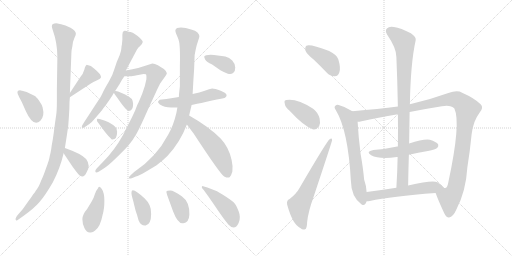
t = 0.00 s
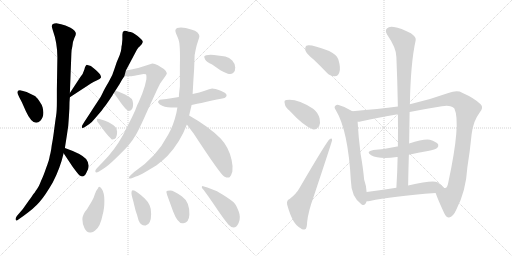
t = 3.42 s
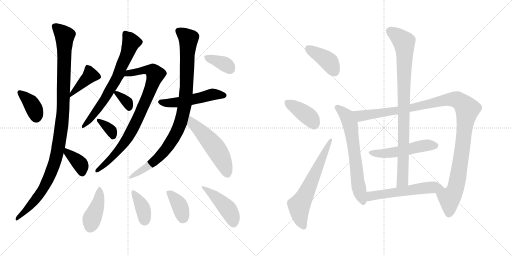
t = 6.85 s
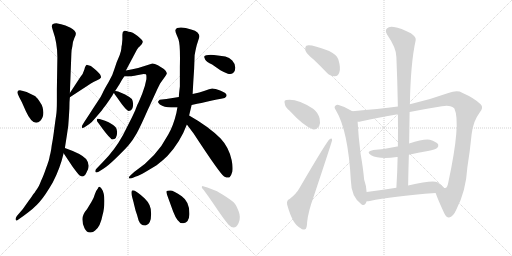
t = 10.27 s
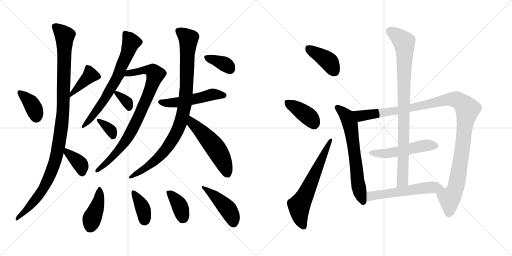
t = 13.70 s
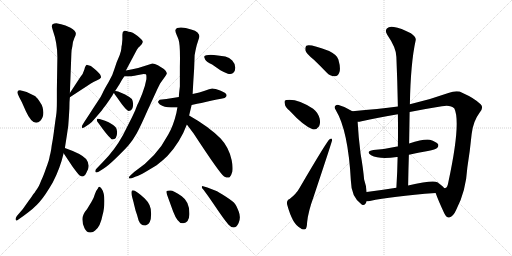
t = 17.12 s

The animated SVG that drew these frames (rendered in a browser with its animation timeline set to each time). Animation: 24 CSS @keyframes rules; one cycle of 17.12 s.

<svg version="1.1" viewBox="0 0 2048 1024" xmlns="http://www.w3.org/2000/svg">
  <g stroke="lightgray" stroke-dasharray="1,1" stroke-width="1" transform="scale(4, 4)">
    <line x1="0" y1="0" x2="256" y2="256"></line>
    <line x1="256" y1="0" x2="0" y2="256"></line>
    <line x1="128" y1="0" x2="128" y2="256"></line>
    <line x1="0" y1="128" x2="256" y2="128"></line>
    <line x1="256" y1="0" x2="512" y2="256"></line>
    <line x1="512" y1="0" x2="256" y2="256"></line>
    <line x1="384" y1="0" x2="384" y2="256"></line>
    <line x1="256" y1="128" x2="512" y2="128"></line>
  </g>
<g transform="scale(1, -1) translate(0, -850)">
   <style type="text/css">
    @keyframes keyframes0 {
      from {
       stroke: black;
       stroke-dashoffset: 374;
       stroke-width: 128;
       }
       55% {
       animation-timing-function: step-end;
       stroke: black;
       stroke-dashoffset: 0;
       stroke-width: 128;
       }
       to {
       stroke: black;
       stroke-width: 1024;
       }
       }
       #make-me-a-hanzi-animation-0 {
         animation: keyframes0 0.554362s both;
         animation-delay: 0.000000s;
         animation-timing-function: linear;
       }
    @keyframes keyframes1 {
      from {
       stroke: black;
       stroke-dashoffset: 411;
       stroke-width: 128;
       }
       57% {
       animation-timing-function: step-end;
       stroke: black;
       stroke-dashoffset: 0;
       stroke-width: 128;
       }
       to {
       stroke: black;
       stroke-width: 1024;
       }
       }
       #make-me-a-hanzi-animation-1 {
         animation: keyframes1 0.584473s both;
         animation-delay: 0.554362s;
         animation-timing-function: linear;
       }
    @keyframes keyframes2 {
      from {
       stroke: black;
       stroke-dashoffset: 1095;
       stroke-width: 128;
       }
       78% {
       animation-timing-function: step-end;
       stroke: black;
       stroke-dashoffset: 0;
       stroke-width: 128;
       }
       to {
       stroke: black;
       stroke-width: 1024;
       }
       }
       #make-me-a-hanzi-animation-2 {
         animation: keyframes2 1.141113s both;
         animation-delay: 1.138835s;
         animation-timing-function: linear;
       }
    @keyframes keyframes3 {
      from {
       stroke: black;
       stroke-dashoffset: 372;
       stroke-width: 128;
       }
       55% {
       animation-timing-function: step-end;
       stroke: black;
       stroke-dashoffset: 0;
       stroke-width: 128;
       }
       to {
       stroke: black;
       stroke-width: 1024;
       }
       }
       #make-me-a-hanzi-animation-3 {
         animation: keyframes3 0.552734s both;
         animation-delay: 2.279948s;
         animation-timing-function: linear;
       }
    @keyframes keyframes4 {
      from {
       stroke: black;
       stroke-dashoffset: 689;
       stroke-width: 128;
       }
       69% {
       animation-timing-function: step-end;
       stroke: black;
       stroke-dashoffset: 0;
       stroke-width: 128;
       }
       to {
       stroke: black;
       stroke-width: 1024;
       }
       }
       #make-me-a-hanzi-animation-4 {
         animation: keyframes4 0.810710s both;
         animation-delay: 2.832682s;
         animation-timing-function: linear;
       }
    @keyframes keyframes5 {
      from {
       stroke: black;
       stroke-dashoffset: 841;
       stroke-width: 128;
       }
       73% {
       animation-timing-function: step-end;
       stroke: black;
       stroke-dashoffset: 0;
       stroke-width: 128;
       }
       to {
       stroke: black;
       stroke-width: 1024;
       }
       }
       #make-me-a-hanzi-animation-5 {
         animation: keyframes5 0.934408s both;
         animation-delay: 3.643392s;
         animation-timing-function: linear;
       }
    @keyframes keyframes6 {
      from {
       stroke: black;
       stroke-dashoffset: 339;
       stroke-width: 128;
       }
       52% {
       animation-timing-function: step-end;
       stroke: black;
       stroke-dashoffset: 0;
       stroke-width: 128;
       }
       to {
       stroke: black;
       stroke-width: 1024;
       }
       }
       #make-me-a-hanzi-animation-6 {
         animation: keyframes6 0.525879s both;
         animation-delay: 4.577800s;
         animation-timing-function: linear;
       }
    @keyframes keyframes7 {
      from {
       stroke: black;
       stroke-dashoffset: 345;
       stroke-width: 128;
       }
       53% {
       animation-timing-function: step-end;
       stroke: black;
       stroke-dashoffset: 0;
       stroke-width: 128;
       }
       to {
       stroke: black;
       stroke-width: 1024;
       }
       }
       #make-me-a-hanzi-animation-7 {
         animation: keyframes7 0.530762s both;
         animation-delay: 5.103679s;
         animation-timing-function: linear;
       }
    @keyframes keyframes8 {
      from {
       stroke: black;
       stroke-dashoffset: 514;
       stroke-width: 128;
       }
       63% {
       animation-timing-function: step-end;
       stroke: black;
       stroke-dashoffset: 0;
       stroke-width: 128;
       }
       to {
       stroke: black;
       stroke-width: 1024;
       }
       }
       #make-me-a-hanzi-animation-8 {
         animation: keyframes8 0.668294s both;
         animation-delay: 5.634441s;
         animation-timing-function: linear;
       }
    @keyframes keyframes9 {
      from {
       stroke: black;
       stroke-dashoffset: 947;
       stroke-width: 128;
       }
       76% {
       animation-timing-function: step-end;
       stroke: black;
       stroke-dashoffset: 0;
       stroke-width: 128;
       }
       to {
       stroke: black;
       stroke-width: 1024;
       }
       }
       #make-me-a-hanzi-animation-9 {
         animation: keyframes9 1.020671s both;
         animation-delay: 6.302735s;
         animation-timing-function: linear;
       }
    @keyframes keyframes10 {
      from {
       stroke: black;
       stroke-dashoffset: 533;
       stroke-width: 128;
       }
       63% {
       animation-timing-function: step-end;
       stroke: black;
       stroke-dashoffset: 0;
       stroke-width: 128;
       }
       to {
       stroke: black;
       stroke-width: 1024;
       }
       }
       #make-me-a-hanzi-animation-10 {
         animation: keyframes10 0.683757s both;
         animation-delay: 7.323406s;
         animation-timing-function: linear;
       }
    @keyframes keyframes11 {
      from {
       stroke: black;
       stroke-dashoffset: 365;
       stroke-width: 128;
       }
       54% {
       animation-timing-function: step-end;
       stroke: black;
       stroke-dashoffset: 0;
       stroke-width: 128;
       }
       to {
       stroke: black;
       stroke-width: 1024;
       }
       }
       #make-me-a-hanzi-animation-11 {
         animation: keyframes11 0.547038s both;
         animation-delay: 8.007163s;
         animation-timing-function: linear;
       }
    @keyframes keyframes12 {
      from {
       stroke: black;
       stroke-dashoffset: 404;
       stroke-width: 128;
       }
       57% {
       animation-timing-function: step-end;
       stroke: black;
       stroke-dashoffset: 0;
       stroke-width: 128;
       }
       to {
       stroke: black;
       stroke-width: 1024;
       }
       }
       #make-me-a-hanzi-animation-12 {
         animation: keyframes12 0.578776s both;
         animation-delay: 8.554201s;
         animation-timing-function: linear;
       }
    @keyframes keyframes13 {
      from {
       stroke: black;
       stroke-dashoffset: 381;
       stroke-width: 128;
       }
       55% {
       animation-timing-function: step-end;
       stroke: black;
       stroke-dashoffset: 0;
       stroke-width: 128;
       }
       to {
       stroke: black;
       stroke-width: 1024;
       }
       }
       #make-me-a-hanzi-animation-13 {
         animation: keyframes13 0.560059s both;
         animation-delay: 9.132977s;
         animation-timing-function: linear;
       }
    @keyframes keyframes14 {
      from {
       stroke: black;
       stroke-dashoffset: 374;
       stroke-width: 128;
       }
       55% {
       animation-timing-function: step-end;
       stroke: black;
       stroke-dashoffset: 0;
       stroke-width: 128;
       }
       to {
       stroke: black;
       stroke-width: 1024;
       }
       }
       #make-me-a-hanzi-animation-14 {
         animation: keyframes14 0.554362s both;
         animation-delay: 9.693036s;
         animation-timing-function: linear;
       }
    @keyframes keyframes15 {
      from {
       stroke: black;
       stroke-dashoffset: 447;
       stroke-width: 128;
       }
       59% {
       animation-timing-function: step-end;
       stroke: black;
       stroke-dashoffset: 0;
       stroke-width: 128;
       }
       to {
       stroke: black;
       stroke-width: 1024;
       }
       }
       #make-me-a-hanzi-animation-15 {
         animation: keyframes15 0.613770s both;
         animation-delay: 10.247398s;
         animation-timing-function: linear;
       }
    @keyframes keyframes16 {
      from {
       stroke: black;
       stroke-dashoffset: 401;
       stroke-width: 128;
       }
       57% {
       animation-timing-function: step-end;
       stroke: black;
       stroke-dashoffset: 0;
       stroke-width: 128;
       }
       to {
       stroke: black;
       stroke-width: 1024;
       }
       }
       #make-me-a-hanzi-animation-16 {
         animation: keyframes16 0.576335s both;
         animation-delay: 10.861168s;
         animation-timing-function: linear;
       }
    @keyframes keyframes17 {
      from {
       stroke: black;
       stroke-dashoffset: 393;
       stroke-width: 128;
       }
       56% {
       animation-timing-function: step-end;
       stroke: black;
       stroke-dashoffset: 0;
       stroke-width: 128;
       }
       to {
       stroke: black;
       stroke-width: 1024;
       }
       }
       #make-me-a-hanzi-animation-17 {
         animation: keyframes17 0.569824s both;
         animation-delay: 11.437503s;
         animation-timing-function: linear;
       }
    @keyframes keyframes18 {
      from {
       stroke: black;
       stroke-dashoffset: 635;
       stroke-width: 128;
       }
       67% {
       animation-timing-function: step-end;
       stroke: black;
       stroke-dashoffset: 0;
       stroke-width: 128;
       }
       to {
       stroke: black;
       stroke-width: 1024;
       }
       }
       #make-me-a-hanzi-animation-18 {
         animation: keyframes18 0.766764s both;
         animation-delay: 12.007327s;
         animation-timing-function: linear;
       }
    @keyframes keyframes19 {
      from {
       stroke: black;
       stroke-dashoffset: 658;
       stroke-width: 128;
       }
       68% {
       animation-timing-function: step-end;
       stroke: black;
       stroke-dashoffset: 0;
       stroke-width: 128;
       }
       to {
       stroke: black;
       stroke-width: 1024;
       }
       }
       #make-me-a-hanzi-animation-19 {
         animation: keyframes19 0.785482s both;
         animation-delay: 12.774091s;
         animation-timing-function: linear;
       }
    @keyframes keyframes20 {
      from {
       stroke: black;
       stroke-dashoffset: 1161;
       stroke-width: 128;
       }
       79% {
       animation-timing-function: step-end;
       stroke: black;
       stroke-dashoffset: 0;
       stroke-width: 128;
       }
       to {
       stroke: black;
       stroke-width: 1024;
       }
       }
       #make-me-a-hanzi-animation-20 {
         animation: keyframes20 1.194824s both;
         animation-delay: 13.559573s;
         animation-timing-function: linear;
       }
    @keyframes keyframes21 {
      from {
       stroke: black;
       stroke-dashoffset: 515;
       stroke-width: 128;
       }
       63% {
       animation-timing-function: step-end;
       stroke: black;
       stroke-dashoffset: 0;
       stroke-width: 128;
       }
       to {
       stroke: black;
       stroke-width: 1024;
       }
       }
       #make-me-a-hanzi-animation-21 {
         animation: keyframes21 0.669108s both;
         animation-delay: 14.754397s;
         animation-timing-function: linear;
       }
    @keyframes keyframes22 {
      from {
       stroke: black;
       stroke-dashoffset: 907;
       stroke-width: 128;
       }
       75% {
       animation-timing-function: step-end;
       stroke: black;
       stroke-dashoffset: 0;
       stroke-width: 128;
       }
       to {
       stroke: black;
       stroke-width: 1024;
       }
       }
       #make-me-a-hanzi-animation-22 {
         animation: keyframes22 0.988118s both;
         animation-delay: 15.423505s;
         animation-timing-function: linear;
       }
    @keyframes keyframes23 {
      from {
       stroke: black;
       stroke-dashoffset: 563;
       stroke-width: 128;
       }
       65% {
       animation-timing-function: step-end;
       stroke: black;
       stroke-dashoffset: 0;
       stroke-width: 128;
       }
       to {
       stroke: black;
       stroke-width: 1024;
       }
       }
       #make-me-a-hanzi-animation-23 {
         animation: keyframes23 0.708171s both;
         animation-delay: 16.411623s;
         animation-timing-function: linear;
       }
</style>
<path d="M 77.5 460.5 L 87.5 441.5 L 103.5 405.5 Q 124.5 359.5 144.5 359.5 Q 153.5 359.5 161.5 367.5 Q 179.5 385.5 170.5 420.5 Q 168.5 430.5 156.5 447.5 Q 144.5 464.5 137.5 467.5 L 106.5 482.5 Q 91.5 487.5 79.5 489.5 Q 60.5 489.5 77.5 460.5 Z" fill="lightgray"></path> 
<path d="M 279.5 461.5 L 363.5 516.5 Q 375.5 524.5 388.5 529.5 Q 400.5 534.5 403.5 539.5 Q 405.5 543.5 400.5 552.5 Q 395.5 561.5 363.5 586.5 L 349.5 590.5 L 347.5 591.5 Q 341.5 589.5 337.5 572.5 Q 332.5 554.5 321.5 542.5 L 279.5 478.5 C 263.5 453.5 259.5 448.5 279.5 461.5 Z" fill="lightgray"></path> 
<path d="M 225.5 757.5 Q 207.5 757.5 207.5 746.5 Q 206.5 743.5 211.5 728.5 Q 229.5 678.5 229.5 621.5 L 227.5 494.5 L 227.5 444.5 Q 227.5 407.5 224.5 388.5 Q 221.5 369.5 217.0 334.0 Q 212.5 298.5 209.5 283.0 Q 206.5 267.5 206.0 262.5 Q 205.5 257.5 203.5 246.5 Q 201.5 235.5 200.5 232.5 Q 199.5 229.5 198.0 221.0 Q 196.5 212.5 195.0 208.5 Q 193.5 204.5 191.5 198.0 Q 189.5 191.5 187.0 185.0 Q 184.5 178.5 182.0 171.0 Q 179.5 163.5 175.5 153.0 Q 171.5 142.5 167.5 134.0 Q 163.5 125.5 160.0 116.0 Q 156.5 106.5 149.5 96.5 L 142.5 86.5 Q 137.5 78.5 135.5 76.0 Q 133.5 73.5 126.5 63.5 Q 119.5 53.5 115.5 48.5 L 91.5 14.5 L 67.5 -13.5 Q 59.5 -25.5 63.5 -29.5 Q 65.5 -35.5 73.5 -27.5 L 93.5 -13.5 Q 134.5 14.5 158.0 42.0 Q 181.5 69.5 211.5 121.5 Q 240.5 177.5 254.5 237.5 L 259.5 258.5 L 267.5 309.5 Q 274.5 349.5 275.5 382.5 L 277.5 416.5 Q 277.5 445.5 279.5 461.5 L 279.5 478.5 L 285.5 636.5 Q 285.5 650.5 289.5 665.5 Q 291.5 686.5 297.5 698.5 Q 303.5 710.5 303.5 715.5 Q 303.5 727.5 282.0 739.5 Q 260.5 751.5 244.5 753.5 L 225.5 757.5 Z" fill="lightgray"></path> 
<path d="M 254.5 237.5 L 290.5 183.5 Q 309.5 157.5 317.5 149.5 Q 325.5 144.5 329.5 144.5 Q 338.5 144.5 345.5 159.5 Q 364.5 187.5 344.5 214.5 Q 325.5 235.5 259.5 258.5 C 234.5 267.5 237.5 262.5 254.5 237.5 Z" fill="lightgray"></path> 
<path d="M 503.5 568.5 L 547.5 651.5 Q 554.5 663.5 558.5 664.5 Q 570.5 676.5 571.0 682.5 Q 571.5 688.5 550.5 706.0 Q 529.5 723.5 514.5 723.5 Q 501.5 728.5 495.5 726.5 Q 489.5 724.5 489.5 711.5 L 489.5 692.5 L 487.5 671.5 Q 485.5 665.5 485.5 657.0 Q 485.5 648.5 478.5 629.5 Q 464.5 599.5 458.0 575.0 Q 451.5 550.5 434.5 522.0 Q 417.5 493.5 409.5 476.5 Q 401.5 459.5 396.5 453.5 L 371.5 415.5 Q 350.5 382.5 339.0 365.5 Q 327.5 348.5 327.5 344.5 Q 325.5 333.5 339.5 342.5 L 357.5 354.5 Q 368.5 362.5 380.5 377.5 L 404.5 405.5 Q 407.5 408.5 414.0 418.0 Q 420.5 427.5 423.5 430.5 L 439.5 453.5 Q 449.5 468.5 451.5 472.5 L 478.5 514.5 Q 486.5 530.5 497.5 545.5 L 503.5 568.5 Z" fill="lightgray"></path> 
<path d="M 587.5 589.5 Q 559.5 578.5 503.5 568.5 C 474.5 562.5 467.5 545.5 497.5 545.5 L 521.5 545.5 Q 522.5 544.5 547.5 549.5 L 574.5 554.5 Q 580.5 554.5 583.5 553.5 Q 586.5 552.5 585.5 533.5 Q 581.5 509.5 569.5 477.5 Q 556.5 445.5 554.5 441.5 L 549.5 431.5 Q 541.5 411.5 541.5 410.5 L 527.5 380.5 L 491.5 309.5 Q 458.5 249.5 411.5 202.5 L 386.5 176.5 Q 379.5 169.5 381.5 163.5 Q 383.5 157.5 394.5 163.5 L 413.5 175.5 Q 431.5 186.5 463.5 217.5 Q 494.5 247.5 513.5 268.5 Q 531.5 289.5 546.5 316.5 Q 561.5 343.5 590.5 409.5 L 625.5 485.5 Q 626.5 488.5 640.5 516.5 L 655.5 537.5 Q 666.5 550.5 667.5 557.5 Q 667.5 564.5 655.5 574.5 L 631.5 589.5 Q 618.5 596.5 609.5 596.5 L 587.5 589.5 Z" fill="lightgray"></path> 
<path d="M 462.5 486.5 Q 455.5 486.5 455.5 482.5 Q 455.5 475.5 462.5 468.5 L 487.5 433.5 Q 508.5 406.5 514.5 406.5 Q 532.5 406.5 532.5 435.5 Q 532.5 444.5 527.5 454.5 Q 515.5 464.5 500.5 472.5 L 472.5 484.5 L 462.5 486.5 Z" fill="lightgray"></path> 
<path d="M 468.5 323.5 Q 468.5 333.5 462.5 341.5 Q 456.5 349.5 434.5 361.5 Q 403.5 375.5 390.5 375.5 Q 387.5 375.5 387.5 370.0 Q 387.5 364.5 393.5 358.5 Q 430.5 306.5 442.5 297.5 Q 445.5 292.5 449.5 292.5 Q 468.5 292.5 468.5 323.5 Z" fill="lightgray"></path> 
<path d="M 715.5 462.5 L 665.5 454.5 L 638.5 451.5 Q 631.5 444.5 632.0 442.0 Q 632.5 439.5 639.5 432.5 Q 656.5 420.5 684.5 420.5 L 709.5 420.5 L 766.5 430.5 Q 780.5 433.5 826.5 443.5 Q 872.5 453.5 898.5 458.5 Q 906.5 463.5 906.5 469.5 Q 906.5 478.5 883.0 487.5 Q 859.5 496.5 848.5 496.5 Q 838.5 494.5 819.0 487.5 Q 799.5 480.5 770.5 474.5 L 715.5 462.5 Z" fill="lightgray"></path> 
<path d="M 719.5 583.5 L 719.5 504.5 Q 715.5 472.5 715.5 462.5 L 709.5 420.5 L 705.5 398.5 Q 693.5 347.5 672.5 311.5 Q 625.5 221.5 536.5 162.5 L 523.5 150.5 Q 514.5 143.5 515.5 138.5 Q 516.5 133.5 529.5 138.5 L 543.5 144.5 Q 555.5 147.5 581.5 162.5 L 626.5 189.5 Q 652.5 209.5 669.5 226.5 Q 720.5 280.5 747.5 352.5 L 756.5 388.5 L 766.5 430.5 L 770.5 474.5 L 773.5 528.5 L 776.5 574.5 L 778.5 629.5 Q 784.5 664.5 791.0 682.5 Q 797.5 700.5 797.5 706.0 Q 797.5 711.5 790.0 720.0 Q 782.5 728.5 764.5 732.5 Q 731.5 743.5 708.5 738.5 Q 702.5 734.5 701.5 729.5 Q 700.5 724.5 707.5 708.0 Q 714.5 691.5 714.5 690.5 Q 721.5 672.5 719.5 583.5 Z" fill="lightgray"></path> 
<path d="M 747.5 352.5 L 774.5 316.5 Q 880.5 154.5 896.5 144.5 Q 912.5 136.5 918.5 141.5 Q 924.5 146.5 929.5 164.5 Q 932.5 183.5 926.5 210.5 Q 915.5 261.5 882.5 296.5 Q 834.5 344.5 756.5 388.5 C 730.5 403.5 729.5 376.5 747.5 352.5 Z" fill="lightgray"></path> 
<path d="M 816.5 623.5 Q 816.5 622.5 820.5 612.5 Q 825.5 603.5 848.5 592.5 L 881.5 569.5 Q 899.5 559.5 911.5 555.5 Q 923.5 551.5 932.5 558.0 Q 941.5 564.5 941.0 580.0 Q 940.5 595.5 929.0 608.0 Q 917.5 620.5 901.5 624.5 L 871.5 628.5 Q 823.5 634.5 816.5 623.5 Z" fill="lightgray"></path> 
<path d="M 365.5 42.5 L 348.5 14.5 Q 329.5 -7.5 329.5 -26.5 Q 329.5 -45.5 338.0 -62.5 Q 346.5 -79.5 359.5 -79.5 Q 370.5 -81.5 380.5 -71.5 Q 401.5 -56.5 410.5 -8.5 Q 417.5 13.5 417.5 47.0 Q 417.5 80.5 406.5 95.5 Q 395.5 110.5 391.5 96.5 Q 382.5 86.5 379.0 72.5 Q 375.5 58.5 365.5 42.5 Z" fill="lightgray"></path> 
<path d="M 527.5 87.5 Q 523.5 79.5 529.0 60.0 Q 534.5 40.5 535.5 35.5 L 542.5 7.5 Q 547.5 -5.5 554.5 -31.5 Q 563.5 -53.5 582.5 -51.5 Q 604.5 -47.5 604.5 -5.5 Q 604.5 17.5 598.0 30.5 Q 591.5 43.5 579.0 56.0 Q 566.5 68.5 550.0 80.0 Q 533.5 91.5 527.5 87.5 Z" fill="lightgray"></path> 
<path d="M 668.5 70.5 L 692.5 4.5 Q 712.5 -47.5 733.5 -42.5 Q 755.5 -40.5 757.5 -8.5 Q 759.5 42.5 727.0 65.5 Q 694.5 88.5 681.0 88.5 Q 667.5 88.5 666.0 85.0 Q 664.5 81.5 668.5 70.5 Z" fill="lightgray"></path> 
<path d="M 954.5 -41.5 Q 964.5 -20.5 954.5 5.0 Q 944.5 30.5 939.5 35.5 Q 934.5 43.5 904.0 63.5 Q 873.5 83.5 860.5 88.5 L 829.5 100.5 L 812.5 105.5 Q 811.5 106.5 808.5 105.5 Q 805.5 104.5 808.5 97.5 Q 818.5 87.5 860.5 25.5 Q 902.5 -36.5 915.5 -49.5 Q 939.5 -73.5 954.5 -41.5 Z" fill="lightgray"></path> 
<path d="M 1255.5 611.0 Q 1280.5 587.0 1306.5 560.0 Q 1321.5 544.0 1339.5 545.0 Q 1352.5 546.0 1357.5 561.0 Q 1363.5 577.0 1353.5 612.0 Q 1347.5 631.0 1316.5 646.0 Q 1238.5 676.0 1225.5 667.0 Q 1219.5 663.0 1221.5 648.0 Q 1225.5 635.0 1255.5 611.0 Z" fill="lightgray"></path> 
<path d="M 1158.5 407.0 Q 1213.5 347.0 1250.5 333.0 Q 1266.5 330.0 1276.5 345.0 Q 1282.5 358.0 1278.5 376.0 Q 1271.5 401.0 1252.5 415.0 Q 1188.5 457.0 1145.5 450.0 Q 1142.5 450.0 1142.5 449.0 Q 1135.5 448.0 1139.5 434.0 Q 1140.5 421.0 1158.5 407.0 Z" fill="lightgray"></path> 
<path d="M 1158.5 54.0 Q 1145.5 50.0 1148.5 32.0 Q 1170.5 -49.0 1202.5 -63.0 Q 1209.5 -70.0 1220.5 -67.0 Q 1227.5 -66.0 1228.5 -39.0 Q 1232.5 3.0 1255.5 66.0 Q 1328.5 285.0 1328.5 290.0 Q 1327.5 300.0 1318.5 293.0 Q 1308.5 287.0 1197.5 97.0 Q 1185.5 75.0 1158.5 54.0 Z" fill="lightgray"></path> 
<path d="M 1409.5 405.0 Q 1382.5 423.0 1354.5 430.0 Q 1347.5 433.0 1341.5 427.0 Q 1334.5 421.0 1343.5 409.0 Q 1392.5 328.0 1403.5 127.0 Q 1404.5 63.0 1445.5 33.0 Q 1446.5 33.0 1448.5 31.0 Q 1461.5 27.0 1466.5 45.0 L 1466.5 82.0 Q 1465.5 106.0 1456.5 132.0 Q 1452.5 177.0 1442.5 234.0 Q 1433.5 304.0 1430.5 363.0 C 1428.5 393.0 1428.5 393.0 1409.5 405.0 Z" fill="lightgray"></path> 
<path d="M 1591.5 424.0 Q 1515.5 414.0 1409.5 405.0 C 1379.5 402.0 1400.5 358.0 1430.5 363.0 Q 1437.5 363.0 1446.5 365.0 Q 1509.5 380.0 1591.5 393.0 L 1638.5 402.0 Q 1698.5 414.0 1767.5 425.0 Q 1801.5 432.0 1817.5 416.0 Q 1844.5 359.0 1793.5 122.0 Q 1790.5 100.0 1781.5 98.0 Q 1780.5 97.0 1776.5 98.0 C 1757.5 74.0 1736.5 93.0 1742.5 78.0 Q 1752.5 50.0 1776.5 -2.0 Q 1785.5 -21.0 1796.5 -20.0 Q 1812.5 -17.0 1824.5 10.0 Q 1863.5 83.0 1869.5 181.0 Q 1879.5 242.0 1886.5 313.0 Q 1892.5 365.0 1917.5 398.0 Q 1936.5 419.0 1922.5 433.0 Q 1898.5 457.0 1848.5 479.0 Q 1829.5 491.0 1793.5 478.0 Q 1718.5 451.0 1639.5 433.0 L 1591.5 424.0 Z" fill="lightgray"></path> 
<path d="M 1635.5 231.0 Q 1672.5 240.0 1711.5 246.0 Q 1742.5 253.0 1748.5 258.0 Q 1755.5 265.0 1752.5 273.0 Q 1745.5 283.0 1719.5 291.0 Q 1694.5 295.0 1636.5 276.0 L 1591.5 264.0 Q 1590.5 265.0 1588.5 264.0 Q 1545.5 254.0 1493.5 250.0 Q 1460.5 244.0 1484.5 229.0 Q 1517.5 211.0 1587.5 222.0 Q 1588.5 222.0 1590.5 222.0 L 1635.5 231.0 Z" fill="lightgray"></path> 
<path d="M 1639.5 433.0 Q 1642.5 598.0 1662.5 688.0 Q 1666.5 701.0 1643.5 717.0 Q 1603.5 738.0 1575.5 742.0 Q 1556.5 746.0 1547.5 736.0 Q 1538.5 726.0 1549.5 710.0 Q 1585.5 658.0 1585.5 622.0 Q 1589.5 528.0 1591.5 424.0 L 1591.5 393.0 Q 1592.5 330.0 1591.5 264.0 L 1590.5 222.0 Q 1589.5 164.0 1585.5 99.0 C 1583.5 69.0 1631.5 78.0 1632.5 108.0 Q 1633.5 171.0 1635.5 231.0 L 1636.5 276.0 Q 1637.5 340.0 1638.5 402.0 L 1639.5 433.0 Z" fill="lightgray"></path> 
<path d="M 1466.5 45.0 Q 1472.5 45.0 1479.5 46.0 Q 1564.5 65.0 1742.5 78.0 C 1772.5 80.0 1791.5 82.0 1776.5 98.0 Q 1769.5 107.0 1749.5 121.0 Q 1731.5 131.0 1632.5 108.0 L 1585.5 99.0 Q 1521.5 89.0 1466.5 82.0 C 1436.5 78.0 1436.5 43.0 1466.5 45.0 Z" fill="lightgray"></path> 
      <clipPath id="make-me-a-hanzi-clip-0">
      <path d="M 77.5 460.5 L 87.5 441.5 L 103.5 405.5 Q 124.5 359.5 144.5 359.5 Q 153.5 359.5 161.5 367.5 Q 179.5 385.5 170.5 420.5 Q 168.5 430.5 156.5 447.5 Q 144.5 464.5 137.5 467.5 L 106.5 482.5 Q 91.5 487.5 79.5 489.5 Q 60.5 489.5 77.5 460.5 Z" fill="lightgray"></path>
      </clipPath>
      <path clip-path="url(#make-me-a-hanzi-clip-0)" d="M 82.5 474.5 L 126.5 434.5 L 142.5 398.5 L 144.5 379.5 " fill="none" id="make-me-a-hanzi-animation-0" stroke-dasharray="246 492" stroke-linecap="round"></path>

      <clipPath id="make-me-a-hanzi-clip-1">
      <path d="M 279.5 461.5 L 363.5 516.5 Q 375.5 524.5 388.5 529.5 Q 400.5 534.5 403.5 539.5 Q 405.5 543.5 400.5 552.5 Q 395.5 561.5 363.5 586.5 L 349.5 590.5 L 347.5 591.5 Q 341.5 589.5 337.5 572.5 Q 332.5 554.5 321.5 542.5 L 279.5 478.5 C 263.5 453.5 259.5 448.5 279.5 461.5 Z" fill="lightgray"></path>
      </clipPath>
      <path clip-path="url(#make-me-a-hanzi-clip-1)" d="M 346.5 586.5 L 361.5 550.5 L 290.5 480.5 L 285.5 465.5 " fill="none" id="make-me-a-hanzi-animation-1" stroke-dasharray="283 566" stroke-linecap="round"></path>

      <clipPath id="make-me-a-hanzi-clip-2">
      <path d="M 225.5 757.5 Q 207.5 757.5 207.5 746.5 Q 206.5 743.5 211.5 728.5 Q 229.5 678.5 229.5 621.5 L 227.5 494.5 L 227.5 444.5 Q 227.5 407.5 224.5 388.5 Q 221.5 369.5 217.0 334.0 Q 212.5 298.5 209.5 283.0 Q 206.5 267.5 206.0 262.5 Q 205.5 257.5 203.5 246.5 Q 201.5 235.5 200.5 232.5 Q 199.5 229.5 198.0 221.0 Q 196.5 212.5 195.0 208.5 Q 193.5 204.5 191.5 198.0 Q 189.5 191.5 187.0 185.0 Q 184.5 178.5 182.0 171.0 Q 179.5 163.5 175.5 153.0 Q 171.5 142.5 167.5 134.0 Q 163.5 125.5 160.0 116.0 Q 156.5 106.5 149.5 96.5 L 142.5 86.5 Q 137.5 78.5 135.5 76.0 Q 133.5 73.5 126.5 63.5 Q 119.5 53.5 115.5 48.5 L 91.5 14.5 L 67.5 -13.5 Q 59.5 -25.5 63.5 -29.5 Q 65.5 -35.5 73.5 -27.5 L 93.5 -13.5 Q 134.5 14.5 158.0 42.0 Q 181.5 69.5 211.5 121.5 Q 240.5 177.5 254.5 237.5 L 259.5 258.5 L 267.5 309.5 Q 274.5 349.5 275.5 382.5 L 277.5 416.5 Q 277.5 445.5 279.5 461.5 L 279.5 478.5 L 285.5 636.5 Q 285.5 650.5 289.5 665.5 Q 291.5 686.5 297.5 698.5 Q 303.5 710.5 303.5 715.5 Q 303.5 727.5 282.0 739.5 Q 260.5 751.5 244.5 753.5 L 225.5 757.5 Z" fill="lightgray"></path>
      </clipPath>
      <path clip-path="url(#make-me-a-hanzi-clip-2)" d="M 220.5 744.5 L 258.5 707.5 L 253.5 425.5 L 234.5 268.5 L 216.5 193.5 L 180.5 107.5 L 132.5 40.5 L 67.5 -25.5 " fill="none" id="make-me-a-hanzi-animation-2" stroke-dasharray="967 1934" stroke-linecap="round"></path>

      <clipPath id="make-me-a-hanzi-clip-3">
      <path d="M 254.5 237.5 L 290.5 183.5 Q 309.5 157.5 317.5 149.5 Q 325.5 144.5 329.5 144.5 Q 338.5 144.5 345.5 159.5 Q 364.5 187.5 344.5 214.5 Q 325.5 235.5 259.5 258.5 C 234.5 267.5 237.5 262.5 254.5 237.5 Z" fill="lightgray"></path>
      </clipPath>
      <path clip-path="url(#make-me-a-hanzi-clip-3)" d="M 268.5 250.5 L 269.5 239.5 L 324.5 188.5 L 328.5 158.5 " fill="none" id="make-me-a-hanzi-animation-3" stroke-dasharray="244 488" stroke-linecap="round"></path>

      <clipPath id="make-me-a-hanzi-clip-4">
      <path d="M 503.5 568.5 L 547.5 651.5 Q 554.5 663.5 558.5 664.5 Q 570.5 676.5 571.0 682.5 Q 571.5 688.5 550.5 706.0 Q 529.5 723.5 514.5 723.5 Q 501.5 728.5 495.5 726.5 Q 489.5 724.5 489.5 711.5 L 489.5 692.5 L 487.5 671.5 Q 485.5 665.5 485.5 657.0 Q 485.5 648.5 478.5 629.5 Q 464.5 599.5 458.0 575.0 Q 451.5 550.5 434.5 522.0 Q 417.5 493.5 409.5 476.5 Q 401.5 459.5 396.5 453.5 L 371.5 415.5 Q 350.5 382.5 339.0 365.5 Q 327.5 348.5 327.5 344.5 Q 325.5 333.5 339.5 342.5 L 357.5 354.5 Q 368.5 362.5 380.5 377.5 L 404.5 405.5 Q 407.5 408.5 414.0 418.0 Q 420.5 427.5 423.5 430.5 L 439.5 453.5 Q 449.5 468.5 451.5 472.5 L 478.5 514.5 Q 486.5 530.5 497.5 545.5 L 503.5 568.5 Z" fill="lightgray"></path>
      </clipPath>
      <path clip-path="url(#make-me-a-hanzi-clip-4)" d="M 499.5 718.5 L 524.5 681.5 L 475.5 553.5 L 405.5 434.5 L 333.5 346.5 " fill="none" id="make-me-a-hanzi-animation-4" stroke-dasharray="561 1122" stroke-linecap="round"></path>

      <clipPath id="make-me-a-hanzi-clip-5">
      <path d="M 587.5 589.5 Q 559.5 578.5 503.5 568.5 C 474.5 562.5 467.5 545.5 497.5 545.5 L 521.5 545.5 Q 522.5 544.5 547.5 549.5 L 574.5 554.5 Q 580.5 554.5 583.5 553.5 Q 586.5 552.5 585.5 533.5 Q 581.5 509.5 569.5 477.5 Q 556.5 445.5 554.5 441.5 L 549.5 431.5 Q 541.5 411.5 541.5 410.5 L 527.5 380.5 L 491.5 309.5 Q 458.5 249.5 411.5 202.5 L 386.5 176.5 Q 379.5 169.5 381.5 163.5 Q 383.5 157.5 394.5 163.5 L 413.5 175.5 Q 431.5 186.5 463.5 217.5 Q 494.5 247.5 513.5 268.5 Q 531.5 289.5 546.5 316.5 Q 561.5 343.5 590.5 409.5 L 625.5 485.5 Q 626.5 488.5 640.5 516.5 L 655.5 537.5 Q 666.5 550.5 667.5 557.5 Q 667.5 564.5 655.5 574.5 L 631.5 589.5 Q 618.5 596.5 609.5 596.5 L 587.5 589.5 Z" fill="lightgray"></path>
      </clipPath>
      <path clip-path="url(#make-me-a-hanzi-clip-5)" d="M 503.5 550.5 L 515.5 558.5 L 588.5 571.5 L 611.5 565.5 L 621.5 552.5 L 566.5 409.5 L 509.5 297.5 L 436.5 209.5 L 388.5 168.5 " fill="none" id="make-me-a-hanzi-animation-5" stroke-dasharray="713 1426" stroke-linecap="round"></path>

      <clipPath id="make-me-a-hanzi-clip-6">
      <path d="M 462.5 486.5 Q 455.5 486.5 455.5 482.5 Q 455.5 475.5 462.5 468.5 L 487.5 433.5 Q 508.5 406.5 514.5 406.5 Q 532.5 406.5 532.5 435.5 Q 532.5 444.5 527.5 454.5 Q 515.5 464.5 500.5 472.5 L 472.5 484.5 L 462.5 486.5 Z" fill="lightgray"></path>
      </clipPath>
      <path clip-path="url(#make-me-a-hanzi-clip-6)" d="M 463.5 477.5 L 503.5 447.5 L 516.5 417.5 " fill="none" id="make-me-a-hanzi-animation-6" stroke-dasharray="211 422" stroke-linecap="round"></path>

      <clipPath id="make-me-a-hanzi-clip-7">
      <path d="M 468.5 323.5 Q 468.5 333.5 462.5 341.5 Q 456.5 349.5 434.5 361.5 Q 403.5 375.5 390.5 375.5 Q 387.5 375.5 387.5 370.0 Q 387.5 364.5 393.5 358.5 Q 430.5 306.5 442.5 297.5 Q 445.5 292.5 449.5 292.5 Q 468.5 292.5 468.5 323.5 Z" fill="lightgray"></path>
      </clipPath>
      <path clip-path="url(#make-me-a-hanzi-clip-7)" d="M 395.5 369.5 L 443.5 328.5 L 451.5 303.5 " fill="none" id="make-me-a-hanzi-animation-7" stroke-dasharray="217 434" stroke-linecap="round"></path>

      <clipPath id="make-me-a-hanzi-clip-8">
      <path d="M 715.5 462.5 L 665.5 454.5 L 638.5 451.5 Q 631.5 444.5 632.0 442.0 Q 632.5 439.5 639.5 432.5 Q 656.5 420.5 684.5 420.5 L 709.5 420.5 L 766.5 430.5 Q 780.5 433.5 826.5 443.5 Q 872.5 453.5 898.5 458.5 Q 906.5 463.5 906.5 469.5 Q 906.5 478.5 883.0 487.5 Q 859.5 496.5 848.5 496.5 Q 838.5 494.5 819.0 487.5 Q 799.5 480.5 770.5 474.5 L 715.5 462.5 Z" fill="lightgray"></path>
      </clipPath>
      <path clip-path="url(#make-me-a-hanzi-clip-8)" d="M 641.5 442.5 L 712.5 441.5 L 857.5 473.5 L 895.5 468.5 " fill="none" id="make-me-a-hanzi-animation-8" stroke-dasharray="386 772" stroke-linecap="round"></path>

      <clipPath id="make-me-a-hanzi-clip-9">
      <path d="M 719.5 583.5 L 719.5 504.5 Q 715.5 472.5 715.5 462.5 L 709.5 420.5 L 705.5 398.5 Q 693.5 347.5 672.5 311.5 Q 625.5 221.5 536.5 162.5 L 523.5 150.5 Q 514.5 143.5 515.5 138.5 Q 516.5 133.5 529.5 138.5 L 543.5 144.5 Q 555.5 147.5 581.5 162.5 L 626.5 189.5 Q 652.5 209.5 669.5 226.5 Q 720.5 280.5 747.5 352.5 L 756.5 388.5 L 766.5 430.5 L 770.5 474.5 L 773.5 528.5 L 776.5 574.5 L 778.5 629.5 Q 784.5 664.5 791.0 682.5 Q 797.5 700.5 797.5 706.0 Q 797.5 711.5 790.0 720.0 Q 782.5 728.5 764.5 732.5 Q 731.5 743.5 708.5 738.5 Q 702.5 734.5 701.5 729.5 Q 700.5 724.5 707.5 708.0 Q 714.5 691.5 714.5 690.5 Q 721.5 672.5 719.5 583.5 Z" fill="lightgray"></path>
      </clipPath>
      <path clip-path="url(#make-me-a-hanzi-clip-9)" d="M 713.5 727.5 L 753.5 694.5 L 743.5 469.5 L 720.5 354.5 L 697.5 303.5 L 650.5 237.5 L 612.5 200.5 L 522.5 142.5 " fill="none" id="make-me-a-hanzi-animation-9" stroke-dasharray="819 1638" stroke-linecap="round"></path>

      <clipPath id="make-me-a-hanzi-clip-10">
      <path d="M 747.5 352.5 L 774.5 316.5 Q 880.5 154.5 896.5 144.5 Q 912.5 136.5 918.5 141.5 Q 924.5 146.5 929.5 164.5 Q 932.5 183.5 926.5 210.5 Q 915.5 261.5 882.5 296.5 Q 834.5 344.5 756.5 388.5 C 730.5 403.5 729.5 376.5 747.5 352.5 Z" fill="lightgray"></path>
      </clipPath>
      <path clip-path="url(#make-me-a-hanzi-clip-10)" d="M 762.5 380.5 L 770.5 356.5 L 863.5 256.5 L 896.5 195.5 L 911.5 152.5 " fill="none" id="make-me-a-hanzi-animation-10" stroke-dasharray="405 810" stroke-linecap="round"></path>

      <clipPath id="make-me-a-hanzi-clip-11">
      <path d="M 816.5 623.5 Q 816.5 622.5 820.5 612.5 Q 825.5 603.5 848.5 592.5 L 881.5 569.5 Q 899.5 559.5 911.5 555.5 Q 923.5 551.5 932.5 558.0 Q 941.5 564.5 941.0 580.0 Q 940.5 595.5 929.0 608.0 Q 917.5 620.5 901.5 624.5 L 871.5 628.5 Q 823.5 634.5 816.5 623.5 Z" fill="lightgray"></path>
      </clipPath>
      <path clip-path="url(#make-me-a-hanzi-clip-11)" d="M 823.5 619.5 L 896.5 595.5 L 920.5 573.5 " fill="none" id="make-me-a-hanzi-animation-11" stroke-dasharray="237 474" stroke-linecap="round"></path>

      <clipPath id="make-me-a-hanzi-clip-12">
      <path d="M 365.5 42.5 L 348.5 14.5 Q 329.5 -7.5 329.5 -26.5 Q 329.5 -45.5 338.0 -62.5 Q 346.5 -79.5 359.5 -79.5 Q 370.5 -81.5 380.5 -71.5 Q 401.5 -56.5 410.5 -8.5 Q 417.5 13.5 417.5 47.0 Q 417.5 80.5 406.5 95.5 Q 395.5 110.5 391.5 96.5 Q 382.5 86.5 379.0 72.5 Q 375.5 58.5 365.5 42.5 Z" fill="lightgray"></path>
      </clipPath>
      <path clip-path="url(#make-me-a-hanzi-clip-12)" d="M 398.5 85.5 L 393.5 39.5 L 367.5 -25.5 L 362.5 -56.5 " fill="none" id="make-me-a-hanzi-animation-12" stroke-dasharray="276 552" stroke-linecap="round"></path>

      <clipPath id="make-me-a-hanzi-clip-13">
      <path d="M 527.5 87.5 Q 523.5 79.5 529.0 60.0 Q 534.5 40.5 535.5 35.5 L 542.5 7.5 Q 547.5 -5.5 554.5 -31.5 Q 563.5 -53.5 582.5 -51.5 Q 604.5 -47.5 604.5 -5.5 Q 604.5 17.5 598.0 30.5 Q 591.5 43.5 579.0 56.0 Q 566.5 68.5 550.0 80.0 Q 533.5 91.5 527.5 87.5 Z" fill="lightgray"></path>
      </clipPath>
      <path clip-path="url(#make-me-a-hanzi-clip-13)" d="M 531.5 81.5 L 569.5 21.5 L 579.5 -31.5 " fill="none" id="make-me-a-hanzi-animation-13" stroke-dasharray="253 506" stroke-linecap="round"></path>

      <clipPath id="make-me-a-hanzi-clip-14">
      <path d="M 668.5 70.5 L 692.5 4.5 Q 712.5 -47.5 733.5 -42.5 Q 755.5 -40.5 757.5 -8.5 Q 759.5 42.5 727.0 65.5 Q 694.5 88.5 681.0 88.5 Q 667.5 88.5 666.0 85.0 Q 664.5 81.5 668.5 70.5 Z" fill="lightgray"></path>
      </clipPath>
      <path clip-path="url(#make-me-a-hanzi-clip-14)" d="M 675.5 79.5 L 716.5 32.5 L 730.5 -21.5 " fill="none" id="make-me-a-hanzi-animation-14" stroke-dasharray="246 492" stroke-linecap="round"></path>

      <clipPath id="make-me-a-hanzi-clip-15">
      <path d="M 954.5 -41.5 Q 964.5 -20.5 954.5 5.0 Q 944.5 30.5 939.5 35.5 Q 934.5 43.5 904.0 63.5 Q 873.5 83.5 860.5 88.5 L 829.5 100.5 L 812.5 105.5 Q 811.5 106.5 808.5 105.5 Q 805.5 104.5 808.5 97.5 Q 818.5 87.5 860.5 25.5 Q 902.5 -36.5 915.5 -49.5 Q 939.5 -73.5 954.5 -41.5 Z" fill="lightgray"></path>
      </clipPath>
      <path clip-path="url(#make-me-a-hanzi-clip-15)" d="M 810.5 101.5 L 862.5 62.5 L 910.5 14.5 L 926.5 -11.5 L 933.5 -38.5 " fill="none" id="make-me-a-hanzi-animation-15" stroke-dasharray="319 638" stroke-linecap="round"></path>

      <clipPath id="make-me-a-hanzi-clip-16">
      <path d="M 1255.5 611.0 Q 1280.5 587.0 1306.5 560.0 Q 1321.5 544.0 1339.5 545.0 Q 1352.5 546.0 1357.5 561.0 Q 1363.5 577.0 1353.5 612.0 Q 1347.5 631.0 1316.5 646.0 Q 1238.5 676.0 1225.5 667.0 Q 1219.5 663.0 1221.5 648.0 Q 1225.5 635.0 1255.5 611.0 Z" fill="lightgray"></path>
      </clipPath>
      <path clip-path="url(#make-me-a-hanzi-clip-16)" d="M 1231.5 659.0 L 1313.5 605.0 L 1337.5 565.0 " fill="none" id="make-me-a-hanzi-animation-16" stroke-dasharray="273 546" stroke-linecap="round"></path>

      <clipPath id="make-me-a-hanzi-clip-17">
      <path d="M 1158.5 407.0 Q 1213.5 347.0 1250.5 333.0 Q 1266.5 330.0 1276.5 345.0 Q 1282.5 358.0 1278.5 376.0 Q 1271.5 401.0 1252.5 415.0 Q 1188.5 457.0 1145.5 450.0 Q 1142.5 450.0 1142.5 449.0 Q 1135.5 448.0 1139.5 434.0 Q 1140.5 421.0 1158.5 407.0 Z" fill="lightgray"></path>
      </clipPath>
      <path clip-path="url(#make-me-a-hanzi-clip-17)" d="M 1147.5 440.0 L 1226.5 390.0 L 1255.5 357.0 " fill="none" id="make-me-a-hanzi-animation-17" stroke-dasharray="265 530" stroke-linecap="round"></path>

      <clipPath id="make-me-a-hanzi-clip-18">
      <path d="M 1158.5 54.0 Q 1145.5 50.0 1148.5 32.0 Q 1170.5 -49.0 1202.5 -63.0 Q 1209.5 -70.0 1220.5 -67.0 Q 1227.5 -66.0 1228.5 -39.0 Q 1232.5 3.0 1255.5 66.0 Q 1328.5 285.0 1328.5 290.0 Q 1327.5 300.0 1318.5 293.0 Q 1308.5 287.0 1197.5 97.0 Q 1185.5 75.0 1158.5 54.0 Z" fill="lightgray"></path>
      </clipPath>
      <path clip-path="url(#make-me-a-hanzi-clip-18)" d="M 1214.5 -57.0 L 1199.5 -17.0 L 1196.5 28.0 L 1220.5 68.0 L 1323.5 290.0 " fill="none" id="make-me-a-hanzi-animation-18" stroke-dasharray="507 1014" stroke-linecap="round"></path>

      <clipPath id="make-me-a-hanzi-clip-19">
      <path d="M 1409.5 405.0 Q 1382.5 423.0 1354.5 430.0 Q 1347.5 433.0 1341.5 427.0 Q 1334.5 421.0 1343.5 409.0 Q 1392.5 328.0 1403.5 127.0 Q 1404.5 63.0 1445.5 33.0 Q 1446.5 33.0 1448.5 31.0 Q 1461.5 27.0 1466.5 45.0 L 1466.5 82.0 Q 1465.5 106.0 1456.5 132.0 Q 1452.5 177.0 1442.5 234.0 Q 1433.5 304.0 1430.5 363.0 C 1428.5 393.0 1428.5 393.0 1409.5 405.0 Z" fill="lightgray"></path>
      </clipPath>
      <path clip-path="url(#make-me-a-hanzi-clip-19)" d="M 1350.5 419.0 L 1387.5 385.0 L 1400.5 355.0 L 1433.5 106.0 L 1452.5 41.0 " fill="none" id="make-me-a-hanzi-animation-19" stroke-dasharray="530 1060" stroke-linecap="round"></path>

      <clipPath id="make-me-a-hanzi-clip-20">
      <path d="M 1591.5 424.0 Q 1515.5 414.0 1409.5 405.0 C 1379.5 402.0 1400.5 358.0 1430.5 363.0 Q 1437.5 363.0 1446.5 365.0 Q 1509.5 380.0 1591.5 393.0 L 1638.5 402.0 Q 1698.5 414.0 1767.5 425.0 Q 1801.5 432.0 1817.5 416.0 Q 1844.5 359.0 1793.5 122.0 Q 1790.5 100.0 1781.5 98.0 Q 1780.5 97.0 1776.5 98.0 C 1757.5 74.0 1736.5 93.0 1742.5 78.0 Q 1752.5 50.0 1776.5 -2.0 Q 1785.5 -21.0 1796.5 -20.0 Q 1812.5 -17.0 1824.5 10.0 Q 1863.5 83.0 1869.5 181.0 Q 1879.5 242.0 1886.5 313.0 Q 1892.5 365.0 1917.5 398.0 Q 1936.5 419.0 1922.5 433.0 Q 1898.5 457.0 1848.5 479.0 Q 1829.5 491.0 1793.5 478.0 Q 1718.5 451.0 1639.5 433.0 L 1591.5 424.0 Z" fill="lightgray"></path>
      </clipPath>
      <path clip-path="url(#make-me-a-hanzi-clip-20)" d="M 1418.5 401.0 L 1443.5 386.0 L 1627.5 414.0 L 1794.5 452.0 L 1829.5 450.0 L 1853.5 433.0 L 1869.5 414.0 L 1850.5 263.0 L 1827.5 118.0 L 1820.5 91.0 L 1797.5 54.0 L 1796.5 -5.0 " fill="none" id="make-me-a-hanzi-animation-20" stroke-dasharray="1033 2066" stroke-linecap="round"></path>

      <clipPath id="make-me-a-hanzi-clip-21">
      <path d="M 1635.5 231.0 Q 1672.5 240.0 1711.5 246.0 Q 1742.5 253.0 1748.5 258.0 Q 1755.5 265.0 1752.5 273.0 Q 1745.5 283.0 1719.5 291.0 Q 1694.5 295.0 1636.5 276.0 L 1591.5 264.0 Q 1590.5 265.0 1588.5 264.0 Q 1545.5 254.0 1493.5 250.0 Q 1460.5 244.0 1484.5 229.0 Q 1517.5 211.0 1587.5 222.0 Q 1588.5 222.0 1590.5 222.0 L 1635.5 231.0 Z" fill="lightgray"></path>
      </clipPath>
      <path clip-path="url(#make-me-a-hanzi-clip-21)" d="M 1486.5 241.0 L 1557.5 237.0 L 1705.5 269.0 L 1741.5 268.0 " fill="none" id="make-me-a-hanzi-animation-21" stroke-dasharray="387 774" stroke-linecap="round"></path>

      <clipPath id="make-me-a-hanzi-clip-22">
      <path d="M 1639.5 433.0 Q 1642.5 598.0 1662.5 688.0 Q 1666.5 701.0 1643.5 717.0 Q 1603.5 738.0 1575.5 742.0 Q 1556.5 746.0 1547.5 736.0 Q 1538.5 726.0 1549.5 710.0 Q 1585.5 658.0 1585.5 622.0 Q 1589.5 528.0 1591.5 424.0 L 1591.5 393.0 Q 1592.5 330.0 1591.5 264.0 L 1590.5 222.0 Q 1589.5 164.0 1585.5 99.0 C 1583.5 69.0 1631.5 78.0 1632.5 108.0 Q 1633.5 171.0 1635.5 231.0 L 1636.5 276.0 Q 1637.5 340.0 1638.5 402.0 L 1639.5 433.0 Z" fill="lightgray"></path>
      </clipPath>
      <path clip-path="url(#make-me-a-hanzi-clip-22)" d="M 1561.5 725.0 L 1616.5 680.0 L 1619.5 640.0 L 1611.5 148.0 L 1609.5 127.0 L 1592.5 107.0 " fill="none" id="make-me-a-hanzi-animation-22" stroke-dasharray="779 1558" stroke-linecap="round"></path>

      <clipPath id="make-me-a-hanzi-clip-23">
      <path d="M 1466.5 45.0 Q 1472.5 45.0 1479.5 46.0 Q 1564.5 65.0 1742.5 78.0 C 1772.5 80.0 1791.5 82.0 1776.5 98.0 Q 1769.5 107.0 1749.5 121.0 Q 1731.5 131.0 1632.5 108.0 L 1585.5 99.0 Q 1521.5 89.0 1466.5 82.0 C 1436.5 78.0 1436.5 43.0 1466.5 45.0 Z" fill="lightgray"></path>
      </clipPath>
      <path clip-path="url(#make-me-a-hanzi-clip-23)" d="M 1472.5 51.0 L 1484.5 66.0 L 1548.5 77.0 L 1706.5 99.0 L 1744.5 102.0 L 1769.5 97.0 " fill="none" id="make-me-a-hanzi-animation-23" stroke-dasharray="435 870" stroke-linecap="round"></path>

</g>
</svg>
